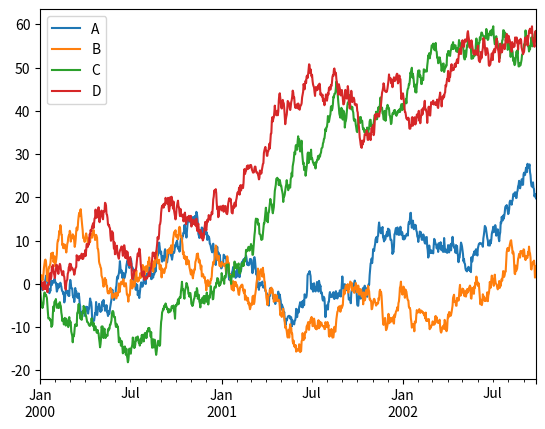

Recreate this plot in Python.
import pandas as pd
import numpy as np
import matplotlib.pyplot as plt

ts = pd.Series(np.random.randn(1000), index=pd.date_range("1/1/2000", periods=1000))

df = pd.DataFrame(np.random.randn(1000, 4), index=ts.index, columns=list("ABCD"))

df = df.cumsum()

plt.figure()
df.plot()
plt.show()
